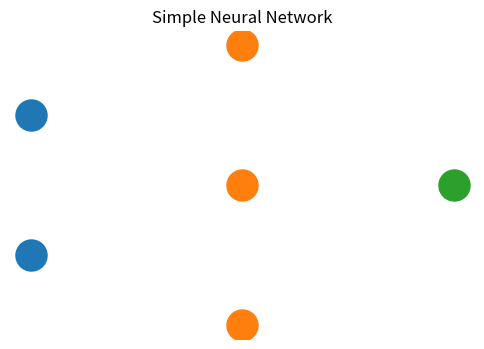

Recreate this plot in Python.
import matplotlib.pyplot as plt

plt.figure(figsize=(6,4))

# Input Layer
plt.scatter([1,1],[1,2],s=500)

# Hidden Layer
plt.scatter([3,3,3],[0.5,1.5,2.5],s=500)

# Output Layer
plt.scatter([5],[1.5],s=500)

plt.title("Simple Neural Network")
plt.axis('off')
plt.show()
